4-way image classification set "Durian_Leaf_Diseases_Release_20261017_v2" from GitHub (dangphuc1305/XLA); label vocabulary: leaf algal, leaf blight, leaf healthy, leaf rhizoctonia.

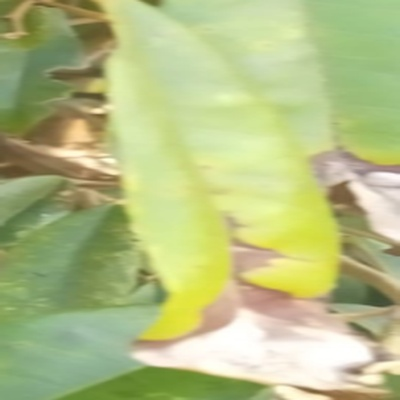
Label: leaf blight

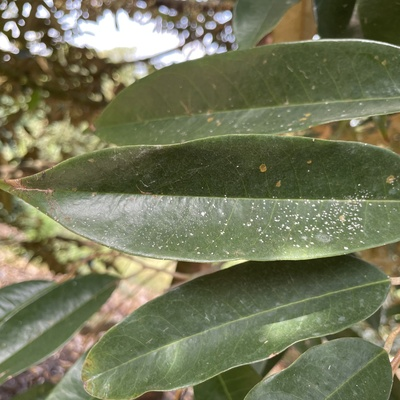
Label: leaf algal

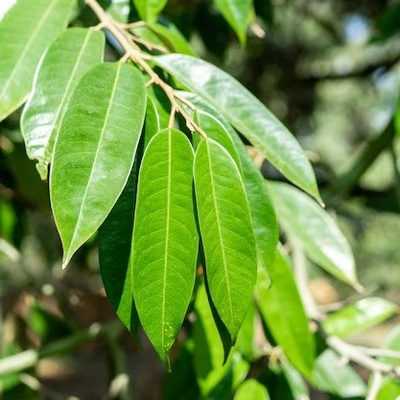
Label: leaf healthy

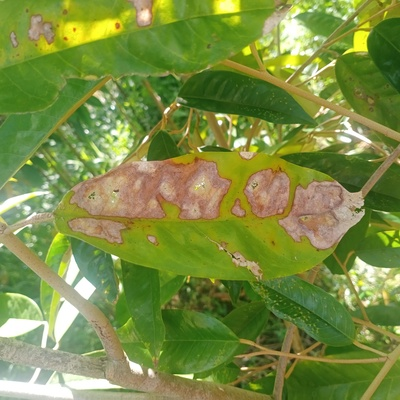
Label: leaf rhizoctonia

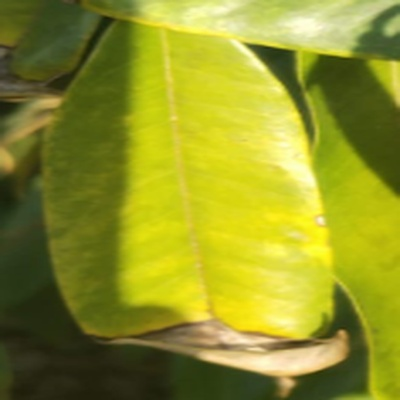
Label: leaf blight

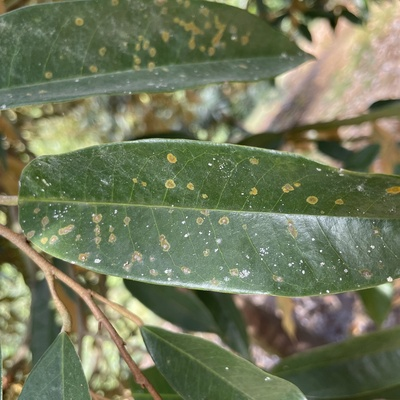
Label: leaf algal
